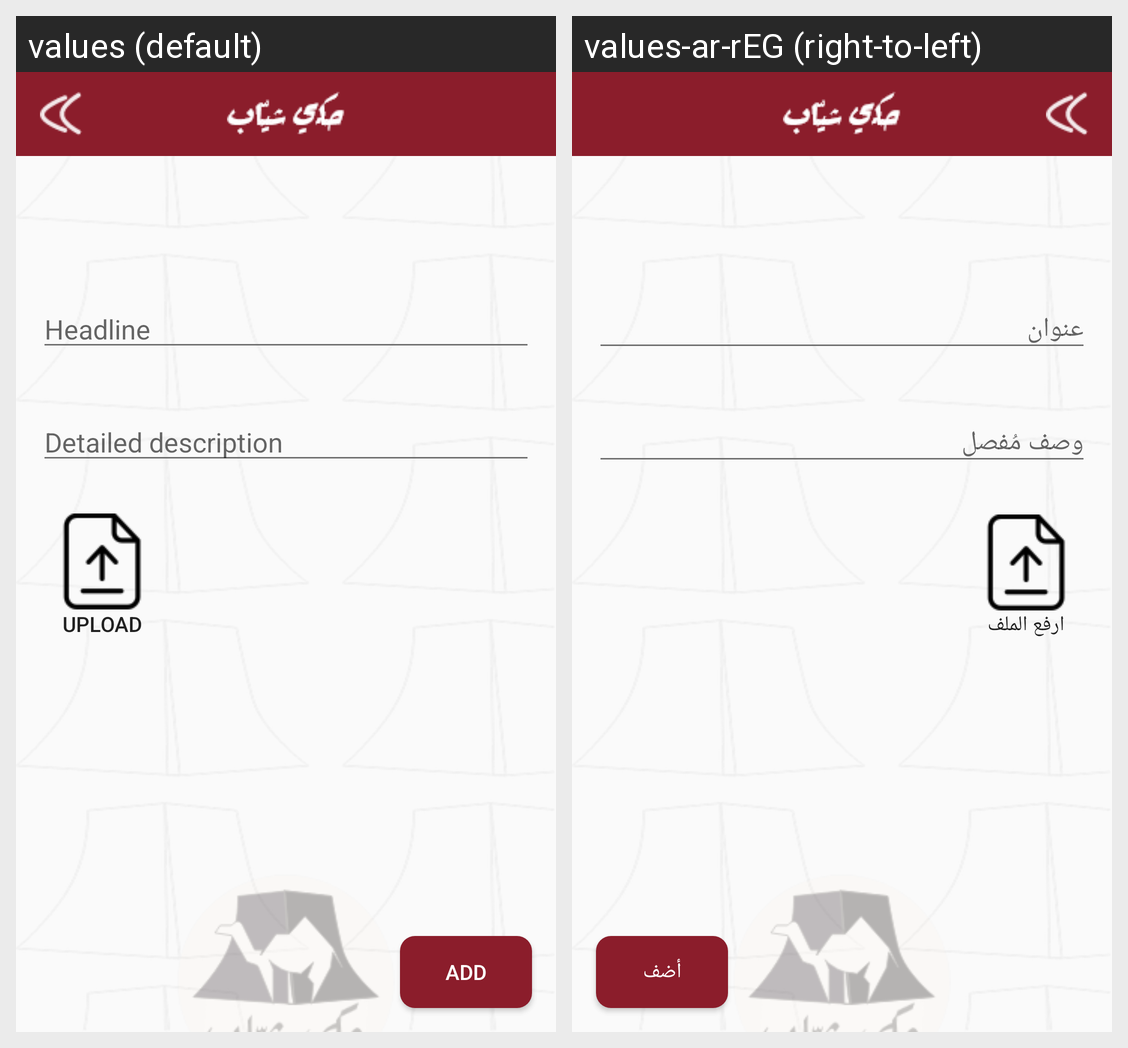

For this localized Android screen grid, give each drawn string resource with its value in every locale shown.
Android screen res/layout/activity_add.xml rendered under 2 locales, left to right: values (default), values-ar-rEG (right-to-left). Device: Nexus 5 (rendered at 1080×1920; each locale shown at half size, 540×960, under a caption strip naming it); theme AppTheme.
Strings drawn on this screen, with the default value and each locale's value (text and hints the layout hard-codes, and strings that could not be matched under every locale, appear in the picture but are not listed):

detailed_description
  values: Detailed description
  values-ar-rEG: وصف مُفصل

headline
  values: Headline
  values-ar-rEG: عنوان

add
  values: Add
  values-ar-rEG: أضف

upload
  values: Upload
  values-ar-rEG: ارفع الملف
